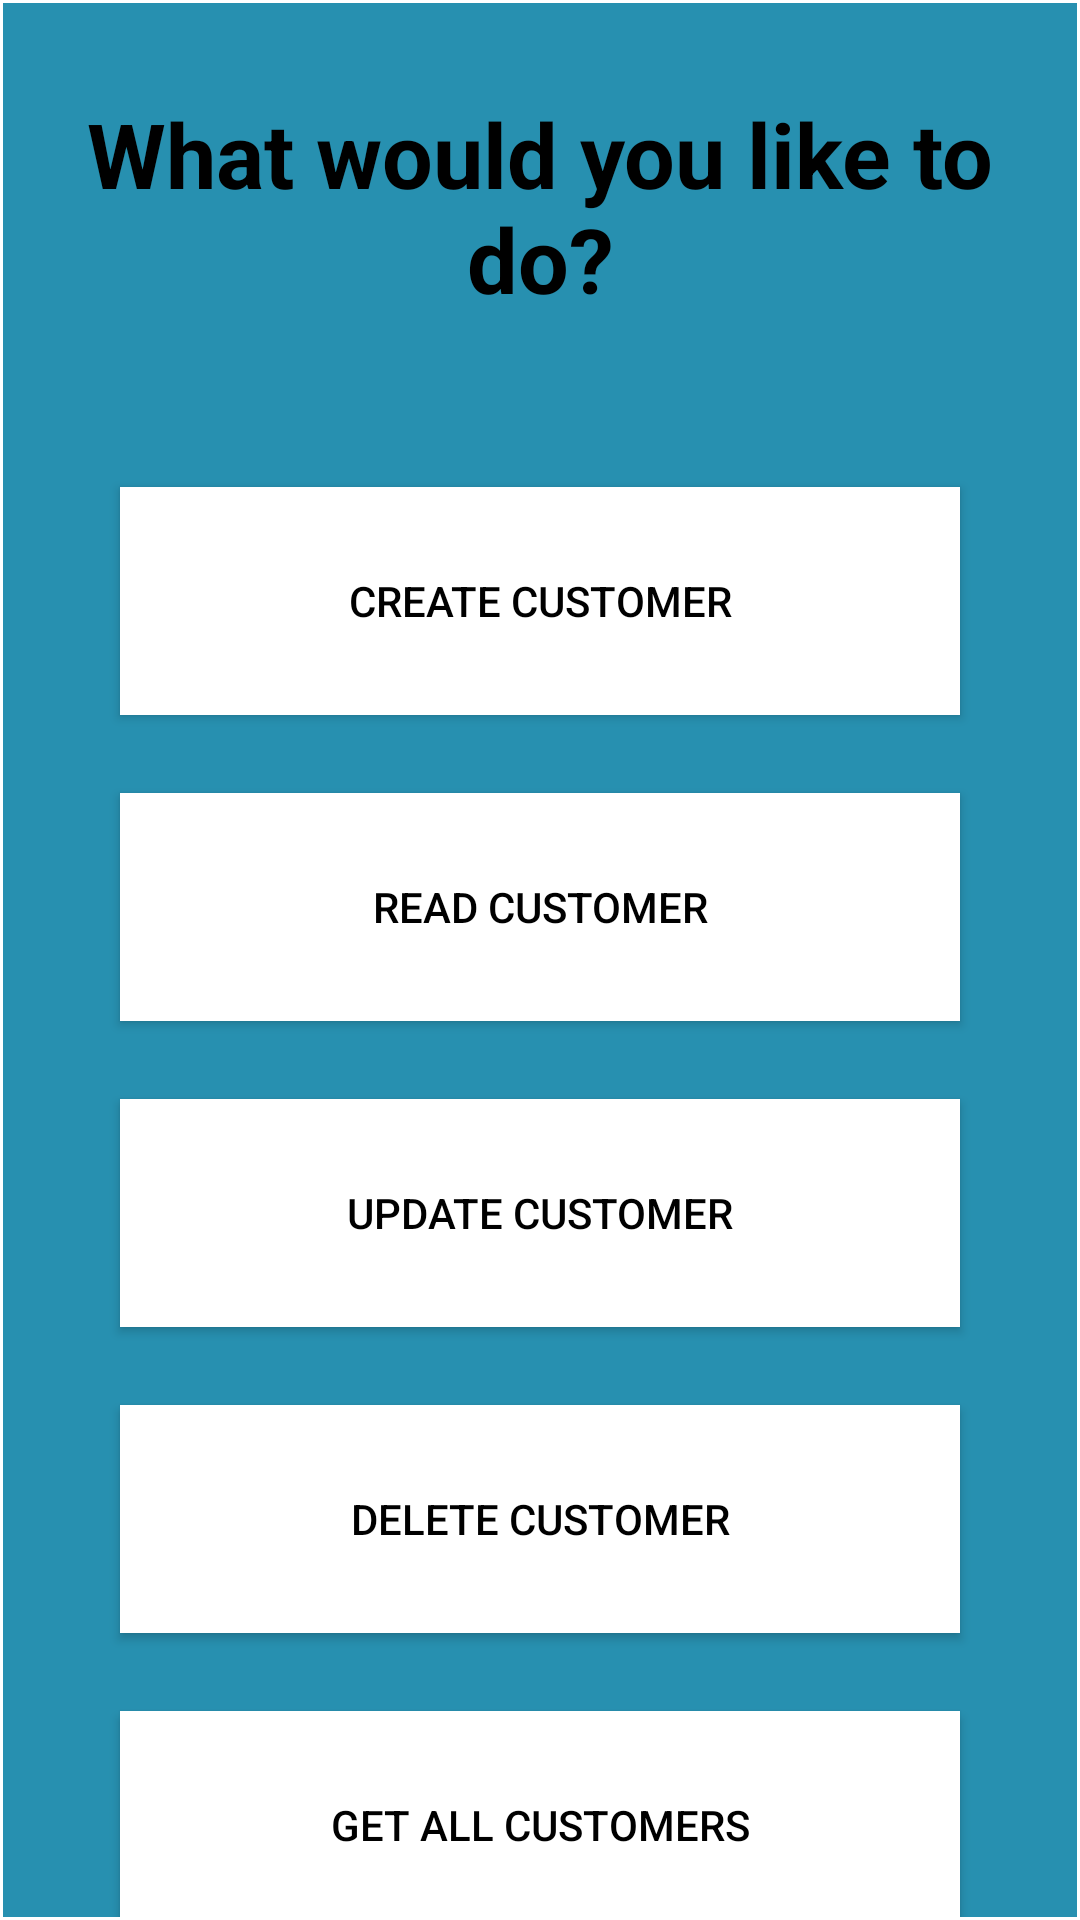

This screen was rendered from an Android layout file. Write that file and the resources it references.
<!-- AndroidManifest.xml: application theme Theme.ShuttleSmartApp -->
<!-- res/layout/activity_customer_manager.xml -->
<?xml version="1.0" encoding="utf-8"?>
<androidx.constraintlayout.widget.ConstraintLayout xmlns:android="http://schemas.android.com/apk/res/android"
    xmlns:app="http://schemas.android.com/apk/res-auto"
    xmlns:tools="http://schemas.android.com/tools"
    android:layout_width="match_parent"
    android:layout_height="match_parent"
    android:orientation="vertical">

    <LinearLayout
        android:layout_width="fill_parent"
        android:layout_height="fill_parent"
        android:layout_marginStart="1dp"
        android:layout_marginTop="1dp"
        android:layout_marginEnd="1dp"
        android:layout_marginBottom="1dp"
        android:background="#2790b0"
        android:orientation="vertical"
        app:layout_constraintBottom_toBottomOf="parent"
        app:layout_constraintEnd_toEndOf="parent"
        app:layout_constraintStart_toStartOf="parent"
        app:layout_constraintTop_toTopOf="parent">



        <TextView
            android:id="@+id/textView2"
            android:layout_width="match_parent"
            android:layout_height="wrap_content"
            android:layout_marginTop="30dp"
            android:text="What would you like to do?"
            android:textAlignment="center"
            android:textColor="@color/black"
            android:textSize="30sp"
            android:textStyle="bold" />


        <Button
            android:id="@+id/btnCreateCustomer"
            android:layout_width="280dp"
            android:layout_height="76dp"
            android:layout_gravity="center"
            android:layout_marginTop="56dp"
            android:background="#000000"
            android:text="Create Customer"
            android:textColor="@color/black"
            app:backgroundTint="#FFFFFF"
            app:elevation="50dp"
            app:icon="@drawable/icons8_about_24"
            app:iconTint="#000000" />

        <Button
            android:id="@+id/btnReadCustomer"
            android:layout_width="280dp"
            android:layout_height="76dp"
            android:layout_gravity="center"
            android:layout_marginTop="26dp"
            android:background="#000000"
            android:text="Read Customer"
            android:textColor="@color/black"
            app:backgroundTint="#FFFFFF"
            app:elevation="60dp"
            app:icon="@drawable/icons8_about_24"
            app:iconSize="30dp"
            app:iconTint="#000000" />

        <Button
            android:id="@+id/btnUpdateCustomer"
            android:layout_width="280dp"
            android:layout_height="76dp"
            android:layout_gravity="center"
            android:layout_marginTop="26dp"
            android:background="#000000"
            android:text="Update Customer"
            android:textColor="@color/black"
            app:backgroundTint="#FFFFFF"
            app:elevation="60dp"
            app:icon="@drawable/icons8_about_24"
            app:iconSize="30dp"
            app:iconTint="#000000" />

        <Button
            android:id="@+id/btnDeleteCustomer"
            android:layout_width="280dp"
            android:layout_height="76dp"
            android:layout_gravity="center"
            android:layout_marginTop="26dp"
            android:background="#000000"
            android:text="Delete Customer"
            android:textColor="@color/black"
            app:backgroundTint="#FFFFFF"
            app:elevation="60dp"
            app:icon="@drawable/icons8_about_24"
            app:iconSize="30dp"
            app:iconTint="#000000" />

        <Button
            android:id="@+id/btnGetAllCustomers"
            android:layout_width="280dp"
            android:layout_height="76dp"
            android:layout_gravity="center"
            android:layout_marginTop="26dp"
            android:background="#000000"
            android:text="Get all Customers"
            android:textColor="@color/black"
            app:backgroundTint="#FFFFFF"
            app:elevation="60dp"
            app:icon="@drawable/icons8_about_24"
            app:iconSize="30dp"
            app:iconTint="#000000" />


    </LinearLayout>
</androidx.constraintlayout.widget.ConstraintLayout>
<!-- resources referenced by this layout -->
<resources>
  <color name="black">#FF000000</color>
  <style name="Theme.ShuttleSmartApp" parent="Theme.MaterialComponents.DayNight.NoActionBar">
          
          <item name="colorPrimary">@color/purple_500</item>
          <item name="colorPrimaryVariant">@color/purple_700</item>
          <item name="colorOnPrimary">@color/white</item>
          
          <item name="colorSecondary">@color/teal_200</item>
          <item name="colorSecondaryVariant">@color/teal_700</item>
          <item name="colorOnSecondary">@color/black</item>
          
          <item name="android:statusBarColor">
              @android:color/transparent</item>
  
          
          <item name="android:windowLightStatusBar">
              true
          </item>
  
          
      </style>
  <color name="purple_500">#FF6200EE</color>
  <color name="purple_700">#FF3700B3</color>
  <color name="white">#FFFFFFFF</color>
  <color name="teal_200">#FF03DAC5</color>
  <color name="teal_700">#FF018786</color>
</resources>
